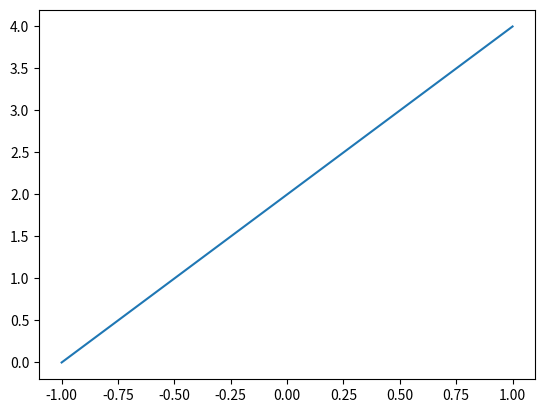
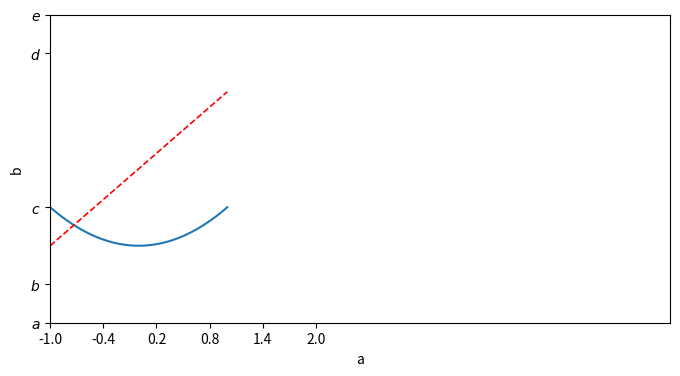

These figures' Python source, in order:
import matplotlib.pyplot as plt 
import numpy as np

x = np.linspace(-1,1,50)
y1 = 2*x+2
y2 = x**2

plt.figure()
plt.plot(x,y1)

plt.figure(num=3,figsize=(8,4))
plt.plot(x,y2)
plt.plot(x,y1,color='red',linewidth=1.2,linestyle='--')

plt.xlim((-1,6))
plt.ylim((-2,6))
plt.xlabel('a')
plt.ylabel('b') 

new_ticks = np.linspace(-1,2,6)
print(new_ticks)
plt.xticks(new_ticks)
plt.yticks([-2,-1,1,5,6],
            [r'$a$',r'$b$',r'$c$',r'$d$',r'$e$'])


plt.show()
 
